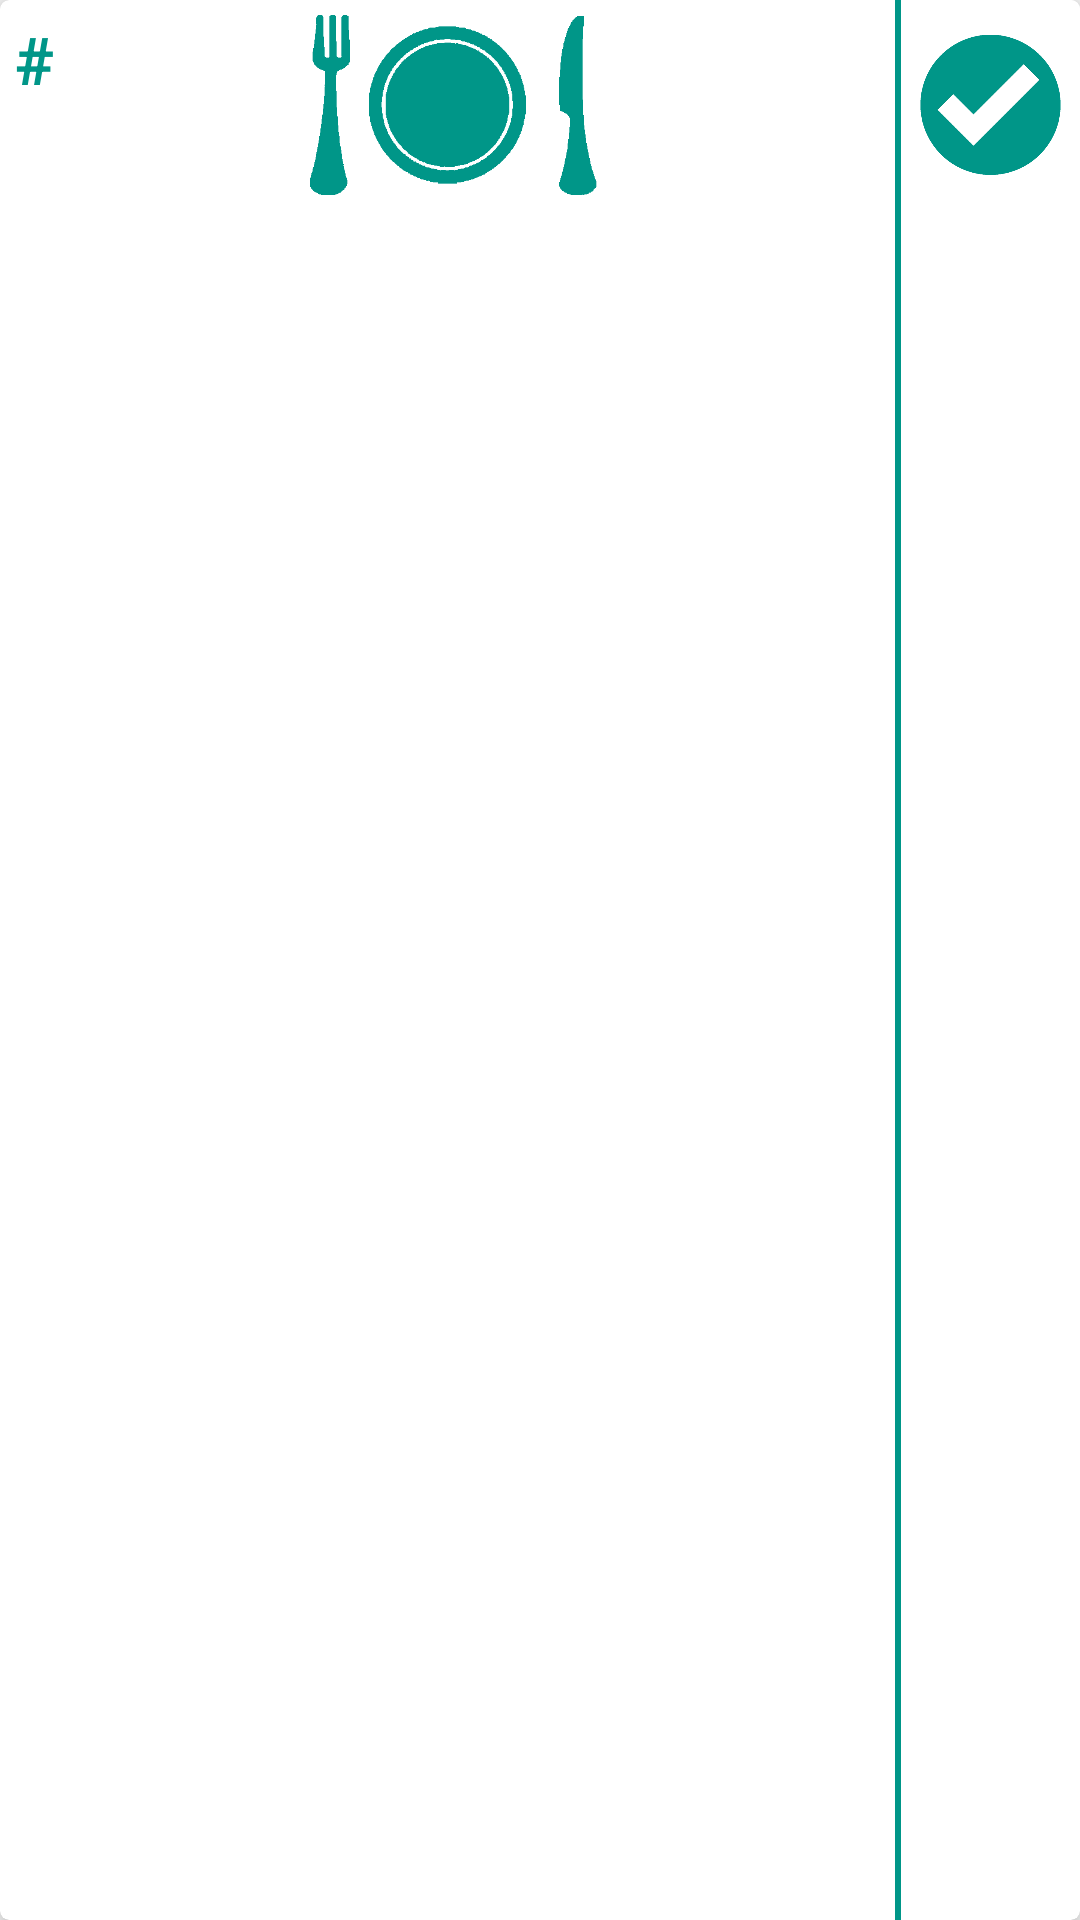

Layout XML and referenced resources for this Android screen:
<!-- AndroidManifest.xml: application theme AppTheme -->
<!-- res/layout/booking_list_item.xml -->
<?xml version="1.0" encoding="utf-8"?>
<android.support.v7.widget.CardView xmlns:android="http://schemas.android.com/apk/res/android"
    xmlns:app="http://schemas.android.com/apk/res-auto"
    android:orientation="vertical"
    android:layout_width="match_parent"
    android:layout_height="wrap_content"
    android:layout_margin="@dimen/margin_between_cardView"
    android:padding="6dp"
    app:cardElevation="5dp"
    app:cardCornerRadius="@dimen/radius_cardView"
    app:cardPreventCornerOverlap="true"
    app:cardBackgroundColor="@color/white"
    android:clickable="true">


    <LinearLayout
        android:layout_width="match_parent"
        android:layout_height="match_parent"
        android:orientation="horizontal">

        <RelativeLayout
            android:layout_width="0dp"
            android:layout_height="70dp"
            android:layout_weight="2.5"
            android:padding="5dp"
            >

            <TextView
                android:id="@+id/hash"
                android:layout_width="wrap_content"
                android:layout_height="wrap_content"
                android:text="#"
                android:textColor="@color/colorAccent"
                android:typeface="sans"
                android:textStyle="bold"
                android:textSize="22sp"
                android:layout_alignParentLeft="true"
                android:layout_alignParentStart="true"/>

            <TextView
                android:id="@+id/title_card_pren"
                android:layout_width="wrap_content"
                android:layout_height="wrap_content"
                android:textSize="25sp"
                android:typeface="sans"
                android:textStyle="bold"
                android:textColor="@color/colorAccent"
                android:layout_toRightOf="@id/hash"
                android:layout_toEndOf="@id/hash"/>

            <TextView
                android:id="@+id/hour"
                android:layout_width="wrap_content"
                android:layout_height="wrap_content"
                android:textStyle="bold"
                android:textSize="18sp"
                android:textColor="@color/colorAccent"
                android:layout_marginRight="12dp"
                android:layout_marginEnd="12dp"
                android:layout_alignParentRight="true"
                android:layout_alignParentEnd="true"
                />

            <ImageView
                android:layout_width="wrap_content"
                android:layout_height="wrap_content"
                android:layout_centerHorizontal="true"
                android:layout_centerVertical="true"
                android:src="@drawable/piatto_300_green"/>


            <TextView
                android:id="@+id/num_booking"
                android:layout_width="wrap_content"
                android:layout_height="wrap_content"
                android:textSize="25sp"
                android:textColor="@color/white"
                android:layout_centerHorizontal="true"
                android:layout_centerVertical="true"
                android:layout_marginLeft="5dp"
                android:layout_marginRight="5dp"
                />


            <ImageView
                android:layout_width="wrap_content"
                android:layout_height="wrap_content"
                android:layout_toLeftOf="@id/num_booking"
                android:layout_toStartOf="@id/num_booking"
                android:src="@drawable/ic_forchetta_300_green"/>

            <ImageView
                android:layout_width="wrap_content"
                android:layout_height="wrap_content"
                android:layout_toRightOf="@id/num_booking"
                android:layout_toEndOf="@id/num_booking"
                android:src="@drawable/ic_coltello_300_green"/>

        </RelativeLayout>

        <View
            android:layout_width="2dp"
            android:layout_height="match_parent"
            android:background="@color/colorAccent"
            />
        <RelativeLayout
            android:layout_width="0dp"
            android:layout_height="70dp"
            android:layout_weight="0.5"
            android:background="@color/white"
            android:padding="5dp">

            <ImageView
                android:id="@+id/delete_booking_button"
                android:layout_width="match_parent"
                android:layout_height="match_parent"
                android:layout_centerHorizontal="true"
                android:layout_centerVertical="true"
                android:src="@drawable/check_green_500"
                />

        </RelativeLayout>


    </LinearLayout>


</android.support.v7.widget.CardView>
<!-- resources referenced by this layout -->
<resources>
  <color name="colorAccent">#009688</color>
  <color name="white">#ffffff</color>
  <dimen name="margin_between_cardView">6dp</dimen>
  <dimen name="radius_cardView">3dp</dimen>
  <!-- drawable check_green_500: png bitmap (drawable, 9246 bytes) -->
  <!-- drawable ic_coltello_300_green: png bitmap (drawable, 923 bytes) -->
  <!-- drawable ic_forchetta_300_green: png bitmap (drawable, 883 bytes) -->
  <!-- drawable piatto_300_green: png bitmap (drawable, 2595 bytes) -->
  <style name="AppTheme" parent="Theme.AppCompat.Light.DarkActionBar">
          
          <item name="colorPrimary">@color/colorPrimary</item>
          <item name="colorPrimaryDark">@color/colorPrimaryDark</item>
          <item name="colorAccent">@color/colorAccent</item>
          <item name="android:windowBackground">@color/colorBackground</item>
          
          <item name="windowActionModeOverlay">true</item>
          <item name="actionModeBackground">@color/colorPrimary</item>
      </style>
  <color name="colorPrimary">#D2232A</color>
  <color name="colorPrimaryDark">#9E1A20</color>
  <color name="colorBackground">#fafafa</color>
</resources>
